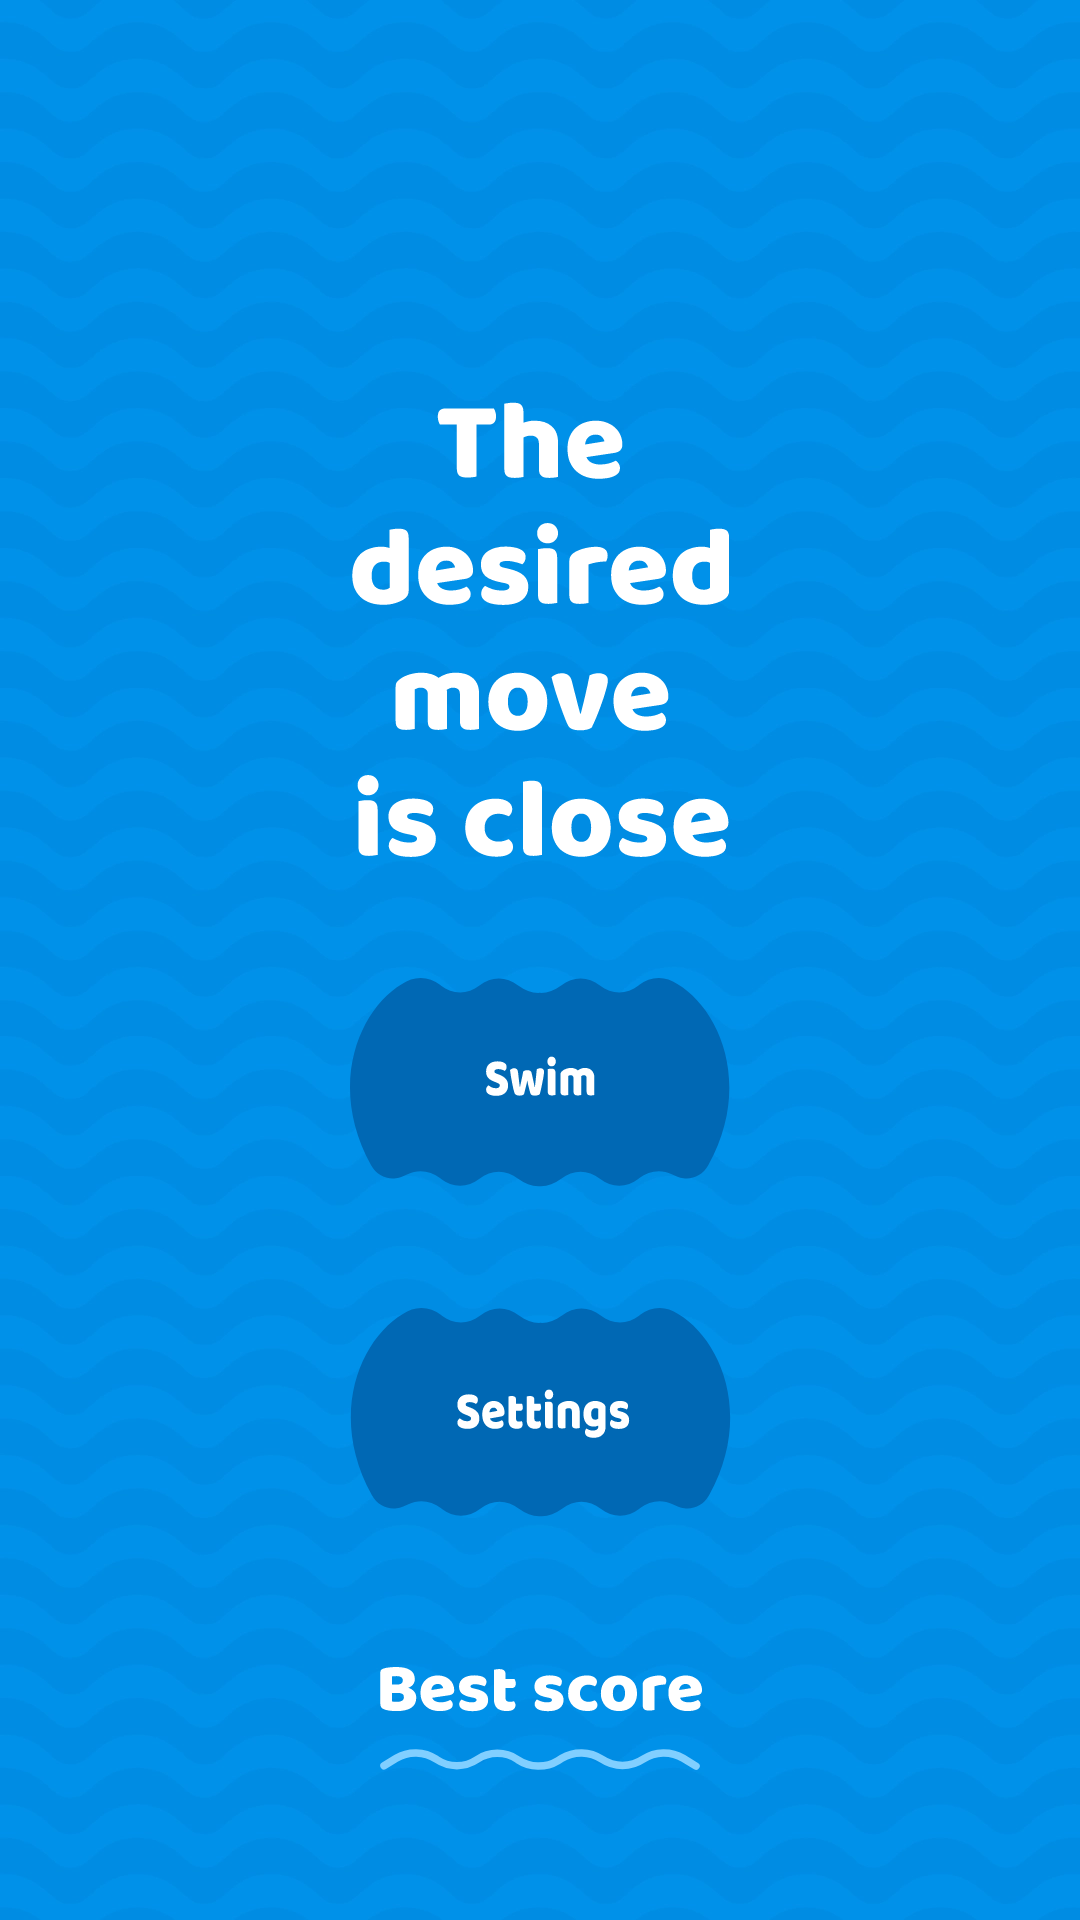

The Android layout XML behind this screen, and the referenced resources:
<!-- AndroidManifest.xml: application theme Theme.TheDesiredMoveIsClose -->
<!-- res/layout/fragment_menu.xml -->
<?xml version="1.0" encoding="utf-8"?>
<androidx.constraintlayout.widget.ConstraintLayout xmlns:android="http://schemas.android.com/apk/res/android"
    xmlns:app="http://schemas.android.com/apk/res-auto"
    xmlns:tools="http://schemas.android.com/tools"
    android:layout_width="match_parent"
    android:layout_height="match_parent"
    android:background="@drawable/bg_main">

    <LinearLayout
        android:id="@+id/linearLayout2"
        android:layout_width="wrap_content"
        android:layout_height="wrap_content"
        android:orientation="vertical"
        app:layout_constraintBottom_toBottomOf="parent"
        app:layout_constraintEnd_toEndOf="parent"
        app:layout_constraintStart_toStartOf="parent"
        app:layout_constraintTop_toTopOf="parent">

        <ImageView
            android:id="@+id/menu_the_desired_move_is_close_img"
            android:layout_width="wrap_content"
            android:layout_height="wrap_content"
            android:layout_gravity="center_horizontal"
            android:contentDescription="@string/the_desired_move_is_close"
            app:srcCompat="@drawable/ic_menu_the_desired_move_is_close" />

        <ImageButton
            android:id="@+id/menu_swim_img_btn"
            android:layout_width="match_parent"
            android:layout_height="wrap_content"
            android:layout_gravity="center_horizontal"
            android:layout_marginTop="40dp"
            android:background="@drawable/ic_menu_swim"
            android:contentDescription="@string/swim" />

        <ImageButton
            android:id="@+id/menu_settings_img_btn"
            android:layout_width="match_parent"
            android:layout_height="wrap_content"
            android:layout_gravity="center_horizontal"
            android:layout_marginTop="40dp"
            android:background="@drawable/ic_menu_settings"
            android:contentDescription="@string/settings" />
    </LinearLayout>

    <androidx.constraintlayout.widget.ConstraintLayout
        android:layout_width="wrap_content"
        android:layout_height="wrap_content"
        app:layout_constraintEnd_toEndOf="parent"
        android:layout_marginTop="40dp"
        app:layout_constraintStart_toStartOf="parent"
        app:layout_constraintTop_toBottomOf="@+id/linearLayout2">

        <ImageView
            android:id="@+id/menu_best_result_img"
            android:layout_width="wrap_content"
            android:layout_height="wrap_content"
            android:contentDescription="@string/best_result"
            app:layout_constraintStart_toStartOf="parent"
            app:layout_constraintTop_toTopOf="parent"
            app:srcCompat="@drawable/ic_menu_best_score" />

        <TextView
            android:id="@+id/menu_best_result_txt"
            android:layout_width="wrap_content"
            android:layout_height="wrap_content"
            android:fontFamily="@font/font"
            android:textColor="@color/white"
            android:textSize="24sp"
            app:layout_constraintStart_toEndOf="@+id/menu_best_result_img"
            app:layout_constraintTop_toTopOf="parent"
            tools:text="569" />
    </androidx.constraintlayout.widget.ConstraintLayout>
</androidx.constraintlayout.widget.ConstraintLayout>
<!-- resources referenced by this layout -->
<resources>
  <color name="white">#FFFFFFFF</color>
  <!-- drawable bg_main: webp bitmap (drawable-hdpi, 24104 bytes) -->
  <!-- drawable ic_menu_best_score: vector/xml drawable (drawable, 11700 chars, omitted) -->
  <!-- drawable ic_menu_settings: vector/xml drawable (drawable, 10603 chars, omitted) -->
  <!-- drawable ic_menu_swim: vector/xml drawable (drawable, 7554 chars, omitted) -->
  <!-- drawable ic_menu_the_desired_move_is_close: vector/xml drawable (drawable, 25153 chars, omitted) -->
  <string name="best_result">best result</string>
  <string name="settings">settings</string>
  <string name="swim">swim</string>
  <string name="the_desired_move_is_close">the_desired_move_is_close</string>
  <style name="Theme.TheDesiredMoveIsClose" parent="Theme.Design.NoActionBar">
          
          <item name="colorPrimary">@color/purple_500</item>
          <item name="colorPrimaryVariant">@color/purple_700</item>
          <item name="colorOnPrimary">@color/white</item>
          
          <item name="colorSecondary">@color/teal_200</item>
          <item name="colorSecondaryVariant">@color/teal_700</item>
          <item name="colorOnSecondary">@color/black</item>
          
          <item name="android:statusBarColor" tools:targetApi="l">?attr/colorPrimaryVariant</item>
          
      </style>
  <color name="purple_500">#FF6200EE</color>
  <color name="purple_700">#FF3700B3</color>
  <color name="teal_200">#FF03DAC5</color>
  <color name="teal_700">#FF018786</color>
  <color name="black">#FF000000</color>
</resources>
